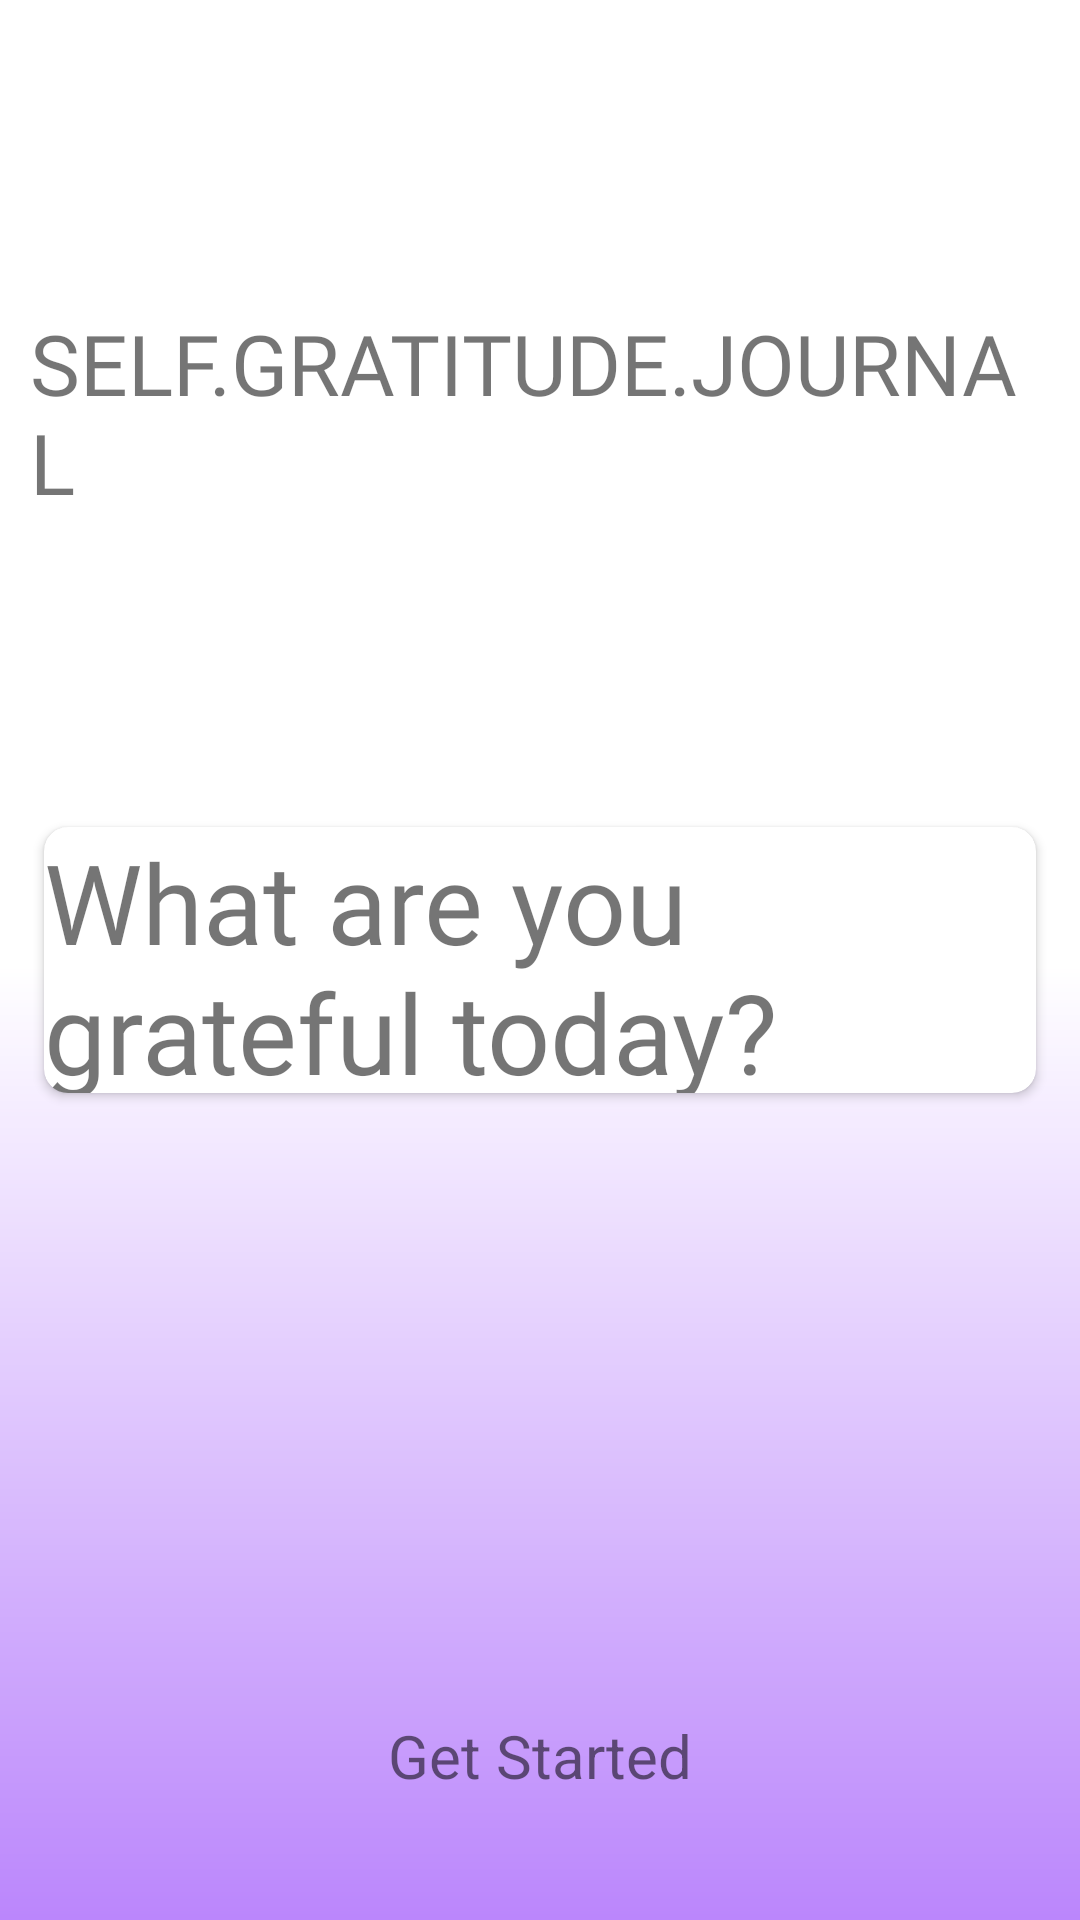

Produce the Android XML layout that renders to this screen, including the resource entries it uses.
<!-- AndroidManifest.xml: application theme Theme.JournalApplication -->
<!-- res/layout/activity_main.xml -->
<?xml version="1.0" encoding="utf-8"?>

<androidx.constraintlayout.widget.ConstraintLayout xmlns:android="http://schemas.android.com/apk/res/android"
    xmlns:app="http://schemas.android.com/apk/res-auto"
    android:gravity="center"
    android:backgroundTint="@color/purple_200"
    android:padding="10dp"
    xmlns:tools="http://schemas.android.com/tools"
    android:layout_width="match_parent"
    android:layout_height="match_parent"
    android:orientation="vertical"
    tools:context=".MainActivity"
    android:background="@drawable/gradient">


    <TextView
        android:layout_width="wrap_content"
        android:layout_height="wrap_content"
        android:layout_gravity="center"
        android:layout_marginBottom="5dp"
        android:fontFamily="@font/roboto_bold"
        android:text="SELF.GRATITUDE.JOURNAL"
        app:layout_constraintEnd_toEndOf="parent"
        app:layout_constraintStart_toStartOf="parent"
        app:layout_constraintTop_toTopOf="parent"
        app:layout_constraintBottom_toTopOf="@id/relativelayout"
        android:textSize="28dp"
        />
    <RelativeLayout
        android:layout_width="match_parent"
        android:layout_height="wrap_content"
        android:id="@+id/relativelayout"
        app:layout_constraintEnd_toEndOf="parent"
        app:layout_constraintStart_toStartOf="parent"
        app:layout_constraintTop_toTopOf="parent"
        app:layout_constraintBottom_toBottomOf="parent"
        >
        <androidx.cardview.widget.CardView
            android:layout_width="match_parent"
            android:layout_height="100dp"
            app:cardCornerRadius="8dp"
            android:elevation="8dp"
            app:cardUseCompatPadding="true">

            <TextView
                android:layout_width="wrap_content"
                android:layout_height="wrap_content"
                android:layout_gravity="center"
                android:fontFamily="@font/amatica_sc"
                android:text="What are you grateful today?"
                android:textSize="37dp" />

        </androidx.cardview.widget.CardView>

    </RelativeLayout>

    <TextView
        android:id="@+id/getstarted"
        android:layout_width="wrap_content"
        android:layout_height="wrap_content"
        app:layout_constraintEnd_toEndOf="parent"
        app:layout_constraintStart_toStartOf="parent"
        app:layout_constraintTop_toBottomOf="@id/relativelayout"
        app:layout_constraintVertical_bias="0.9"
        app:layout_constraintBottom_toBottomOf="parent"
        android:padding="10dp"
        android:text="Get Started"
        android:textSize="20dp" />

</androidx.constraintlayout.widget.ConstraintLayout>
<!-- resources referenced by this layout -->
<resources>
  <color name="purple_200">#FFBB86FC</color>
  <!-- drawable gradient (drawable) -->
  <?xml version="1.0" encoding="utf-8"?>
  
  <shape xmlns:android="http://schemas.android.com/apk/res/android"
      android:shape="rectangle">
      <gradient android:startColor="@color/dark_teal"
          android:angle="90"
          android:centerColor= "@color/transparent"/>
  
  
  </shape>
  <style name="Theme.JournalApplication" parent="Theme.MaterialComponents.DayNight.DarkActionBar">
          
          <item name="colorPrimary">@color/purple_500</item>
          <item name="colorPrimaryVariant">@color/purple_700</item>
          <item name="colorOnPrimary">@color/white</item>
          
          <item name="colorSecondary">@color/teal_200</item>
          <item name="colorSecondaryVariant">@color/teal_700</item>
          <item name="colorOnSecondary">@color/black</item>
          
          <item name="android:statusBarColor" tools:targetApi="l">?attr/colorPrimaryVariant</item>
          
      </style>
  <color name="dark_teal">#368B85</color>
  <color name="transparent">#00000000</color>
  <color name="purple_500">#FF6200EE</color>
  <color name="purple_700">#FF3700B3</color>
  <color name="white">#FFFFFF</color>
  <color name="teal_200">#18B3E2</color>
  <color name="teal_700">#1CB2DF</color>
  <color name="black">#000000</color>
</resources>
